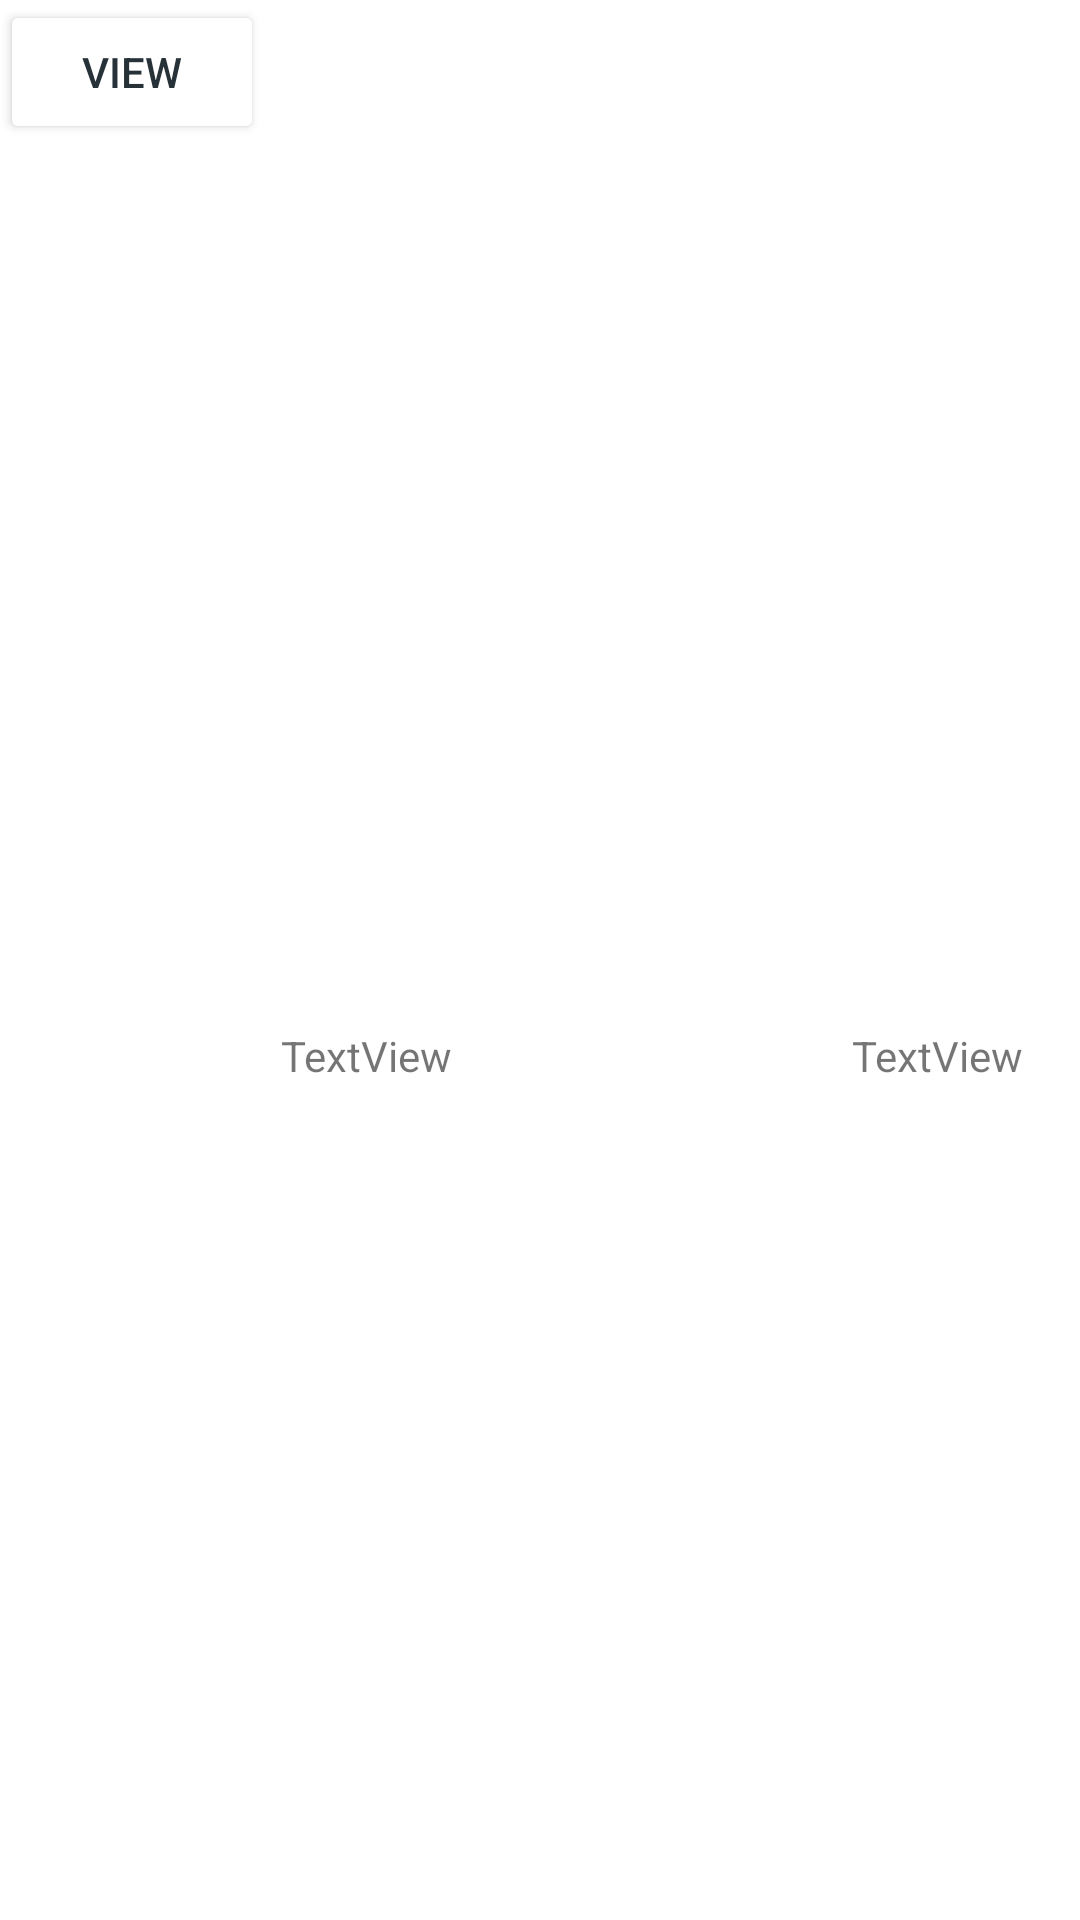

This screen was rendered from an Android layout file. Write that file and the resources it references.
<!-- AndroidManifest.xml: application theme Theme.TaskTodayAppProject -->
<!-- res/layout/recylcer_personal_tasks_view.xml -->
<?xml version="1.0" encoding="utf-8"?>
<androidx.constraintlayout.widget.ConstraintLayout xmlns:android="http://schemas.android.com/apk/res/android"
    xmlns:app="http://schemas.android.com/apk/res-auto"
    xmlns:tools="http://schemas.android.com/tools"
    android:layout_width="match_parent"
    android:layout_height="wrap_content">

    <Button
        android:id="@+id/viewTaskBtn"
        android:layout_width="wrap_content"
        android:layout_height="wrap_content"
        android:backgroundTint="#4CAF50"
        android:backgroundTintMode="add"
        android:hapticFeedbackEnabled="false"
        android:text="View"
        android:textColor="#263238"
        app:layout_constraintBottom_toBottomOf="parent"
        app:layout_constraintEnd_toEndOf="parent"
        app:layout_constraintHorizontal_bias="0.0"
        app:layout_constraintStart_toStartOf="parent"
        app:layout_constraintTop_toTopOf="parent"
        app:layout_constraintVertical_bias="0.0"
        app:rippleColor="#4CAF50"
        tools:ignore="TextContrastCheck,TextContrastCheck,TextContrastCheck" />

    <TextView
        android:id="@+id/titleTextView"
        android:layout_width="wrap_content"
        android:layout_height="wrap_content"
        android:text="TextView"
        app:layout_constraintBottom_toBottomOf="parent"
        app:layout_constraintEnd_toEndOf="parent"
        app:layout_constraintHorizontal_bias="0.026"
        app:layout_constraintStart_toEndOf="@+id/viewTaskBtn"
        app:layout_constraintTop_toTopOf="parent"
        app:layout_constraintVertical_bias="0.551" />

    <TextView
        android:id="@+id/dateTextVIew"
        android:layout_width="wrap_content"
        android:layout_height="wrap_content"
        android:text="TextView"
        app:layout_constraintBottom_toBottomOf="parent"
        app:layout_constraintEnd_toEndOf="parent"
        app:layout_constraintHorizontal_bias="0.875"
        app:layout_constraintStart_toEndOf="@+id/titleTextView"
        app:layout_constraintTop_toTopOf="parent"
        app:layout_constraintVertical_bias="0.551" />
</androidx.constraintlayout.widget.ConstraintLayout>
<!-- resources referenced by this layout -->
<resources>
  <style name="Theme.TaskTodayAppProject" parent="Theme.MaterialComponents.DayNight.NoActionBar">
          
          <item name="colorPrimary">@color/purple_500</item>
          <item name="colorPrimaryVariant">@color/purple_700</item>
          <item name="colorOnPrimary">@color/white</item>
          
          <item name="colorSecondary">@color/teal_200</item>
          <item name="colorSecondaryVariant">@color/teal_700</item>
          <item name="colorOnSecondary">@color/white</item>
          
          <item name="android:statusBarColor" tools:targetApi="l">?attr/colorPrimaryVariant</item>
          
      </style>
  <!-- not gathered from this repository: default colours our renderer supplied (Android Studio template values) -->
  <color name="purple_500">#FF6200EE</color>
  <color name="purple_700">#FF3700B3</color>
  <color name="teal_200">#FF03DAC5</color>
  <color name="teal_700">#FF018786</color>
  <color name="white">#FFFFFFFF</color>
</resources>
